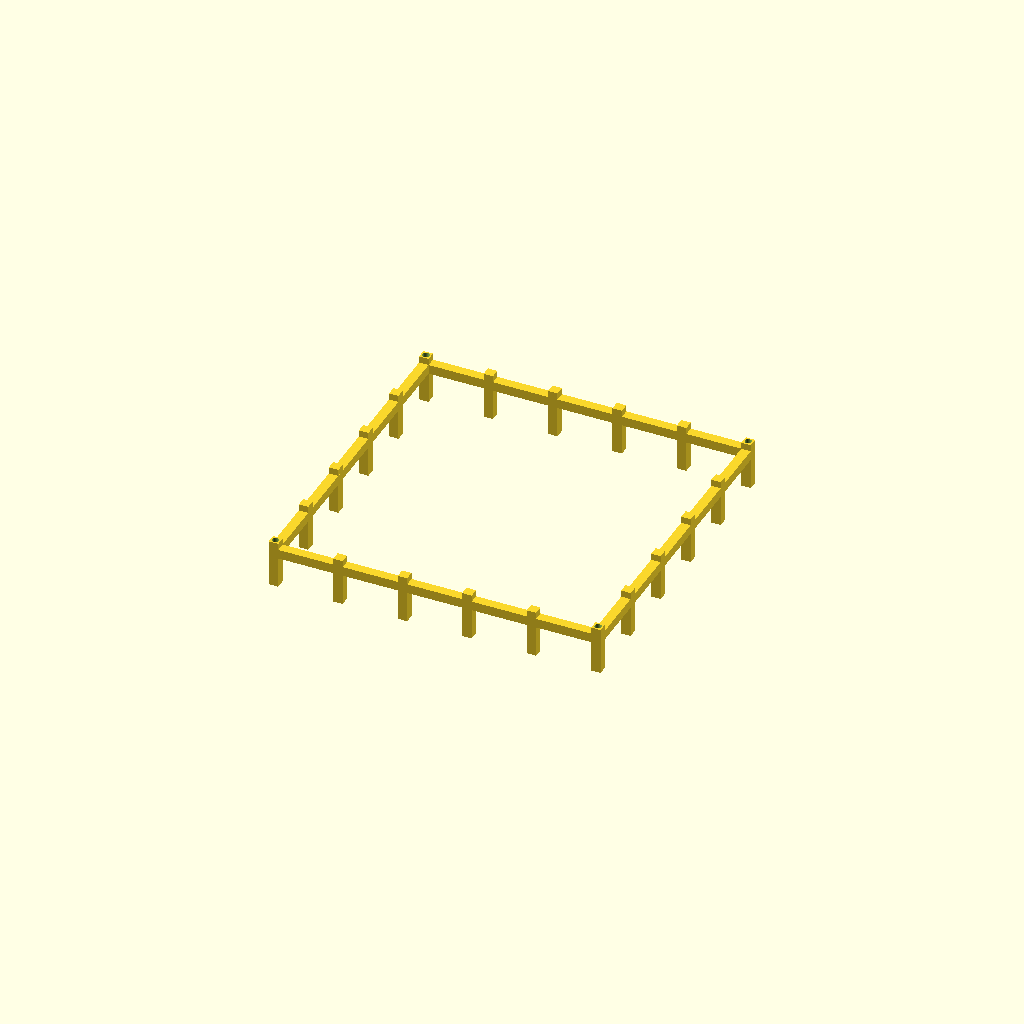
Cell 1 — every parameter at its default value.
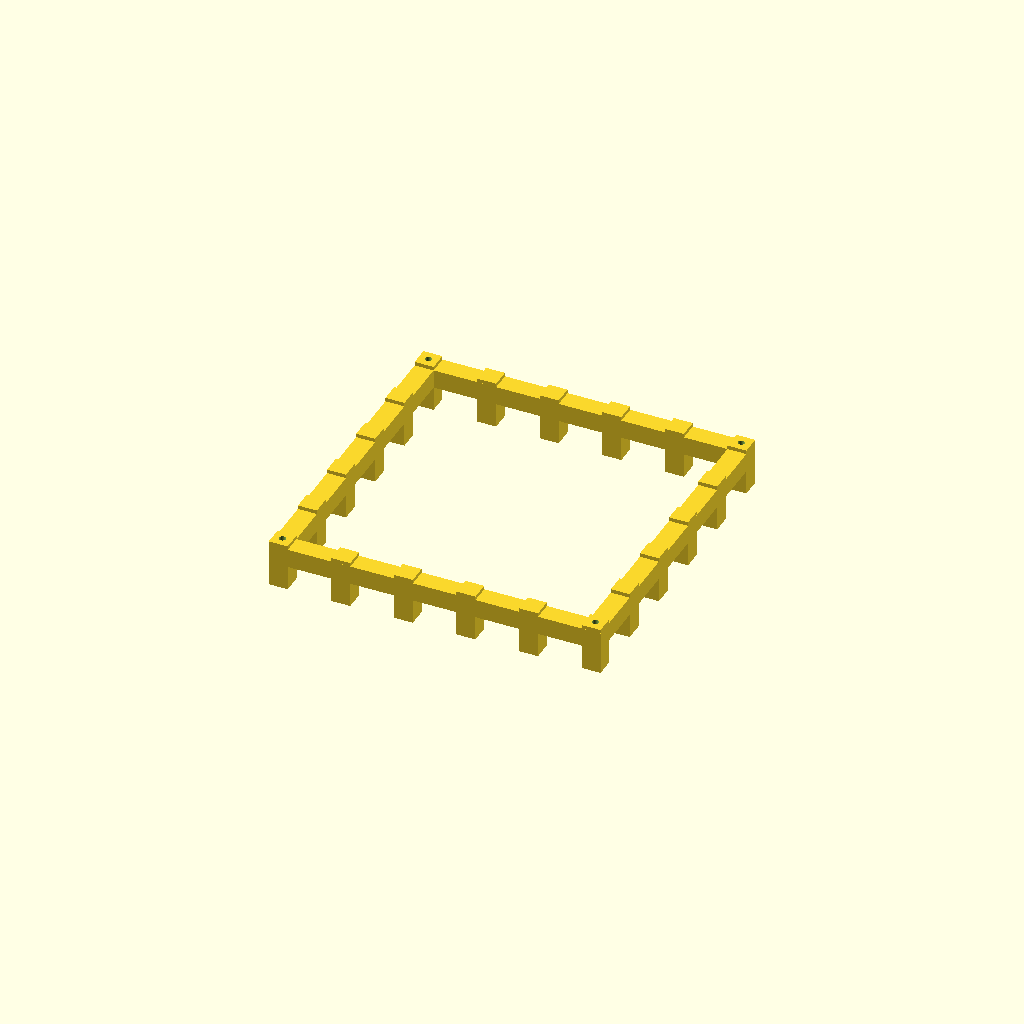
Cell 2 — bar set to 20, the other parameters unchanged.
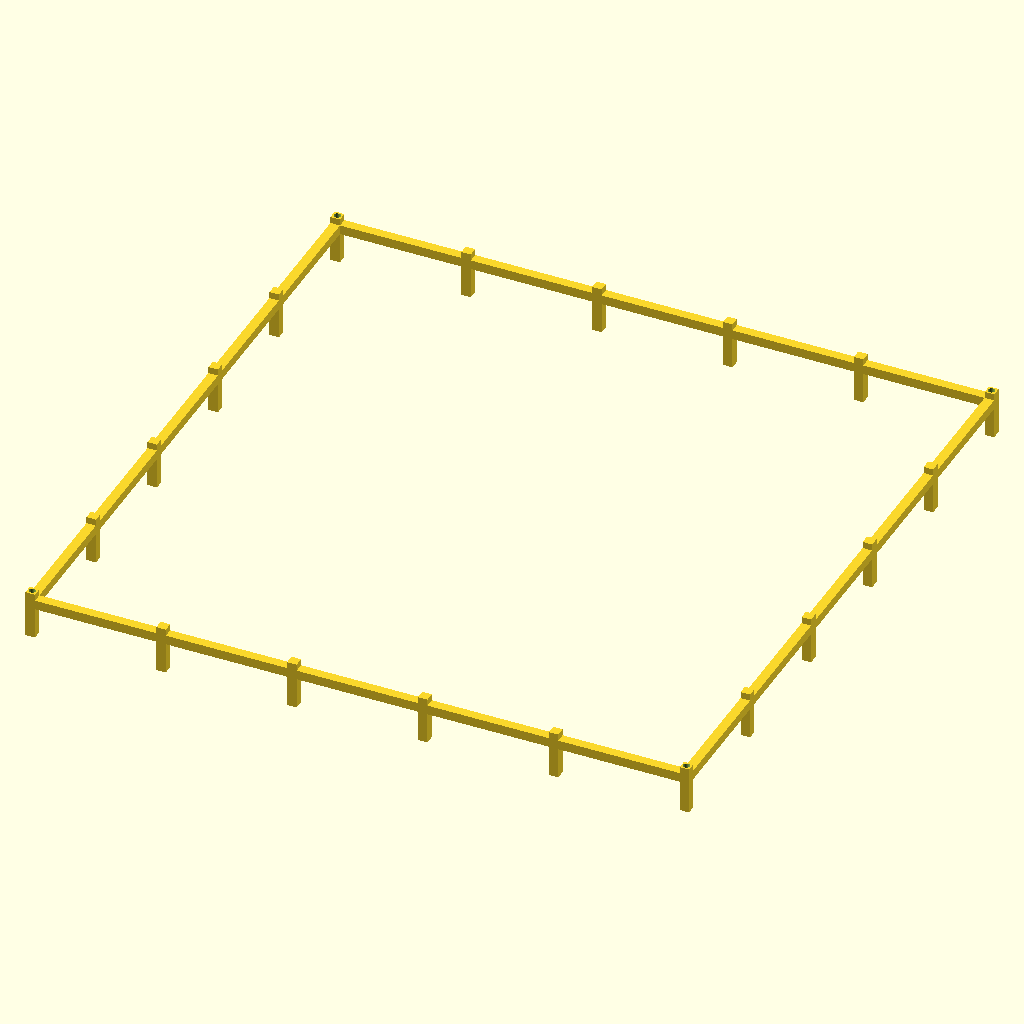
Cell 3 — outer set to 700, the other parameters unchanged.
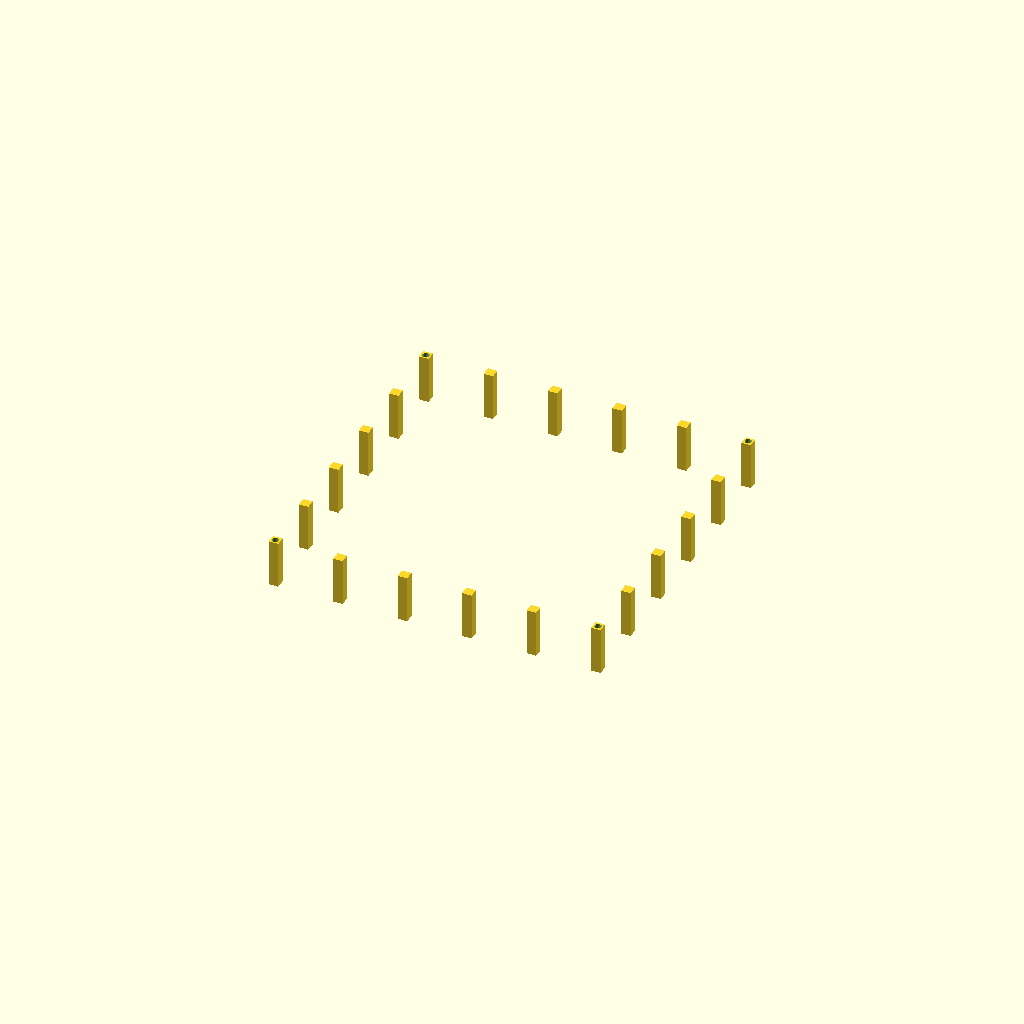
Cell 4 — height set to 1400, the other parameters unchanged.
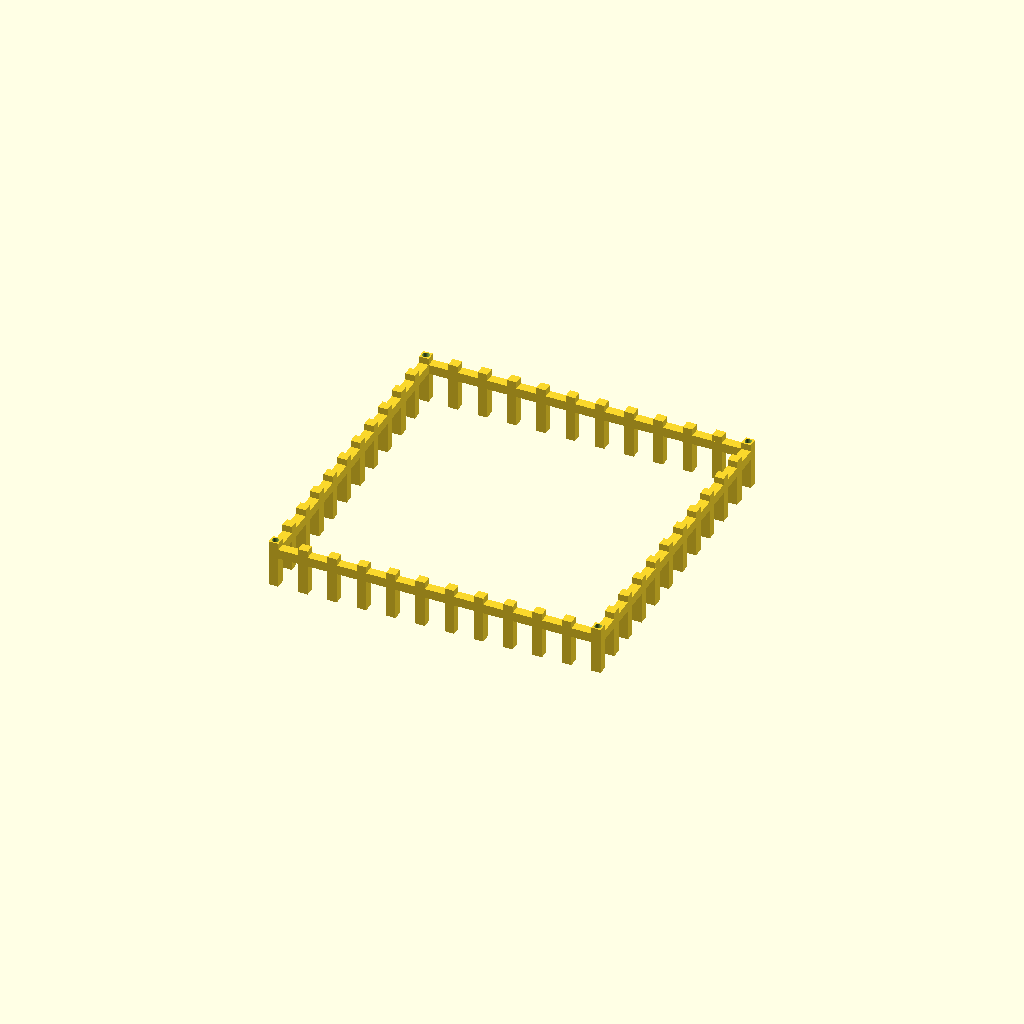
Cell 5: the same model with N_xy = 12.
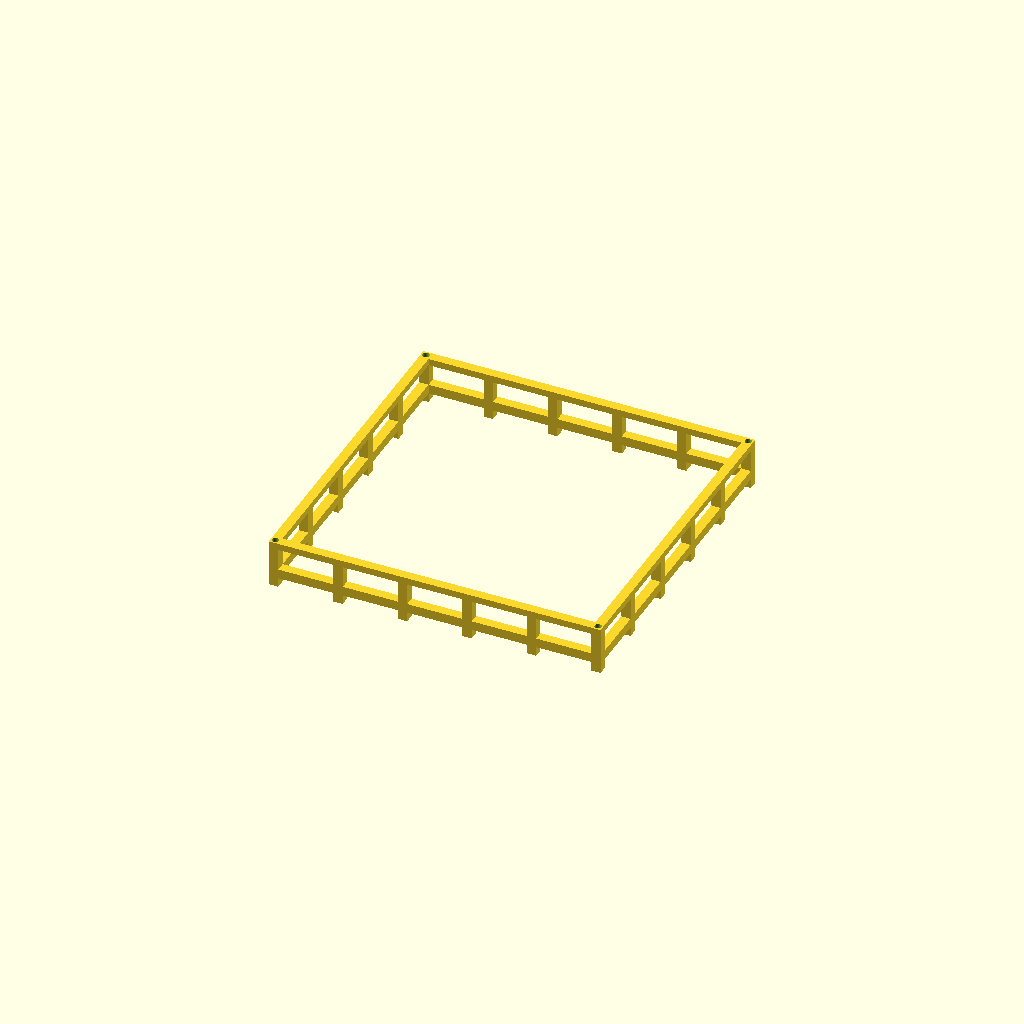
Cell 6: N_z = 22 (everything else at default).
All cells are drawn from one camera (rotation 55°, 0°, 25°, orthographic, colour scheme Cornfield), so only the parameter changes between them.
The OpenSCAD source (results/29_9_gpt-5.1-Reasoning-Tools.scad):
// Cage slice - index 9
bar = 10;
outer = 350;
half = outer / 2;
height = 700;

N_xy = 6;
N_z  = 11;

x_spacing = (outer - bar) / (N_xy - 1);
z_spacing = (height - bar) / (N_z  - 1);

xs = [ for (i = [0 : N_xy - 1]) (-half + bar/2 + i * x_spacing) ];
ys = xs;

zs = [ for (k = [0 : N_z - 1]) (bar/2 + k * z_spacing) ];

$fn = 64;

module cage_bars() {
    union() {
        // Vertical bars on front and back faces
        for (xv = xs) {
            translate([xv, -half + bar/2, height/2])
                cube([bar, bar, height], center = true);
            translate([xv,  half - bar/2, height/2])
                cube([bar, bar, height], center = true);
        }

        // Vertical bars on left and right faces
        for (yv = ys) {
            translate([-half + bar/2, yv, height/2])
                cube([bar, bar, height], center = true);
            translate([ half - bar/2, yv, height/2])
                cube([bar, bar, height], center = true);
        }

        // Horizontal x-bars on front and back faces
        for (zv = zs) {
            translate([0, -half + bar/2, zv])
                cube([outer, bar, bar], center = true);
            translate([0,  half - bar/2, zv])
                cube([outer, bar, bar], center = true);
        }

        // Horizontal y-bars on left and right faces
        for (zv = zs) {
            translate([-half + bar/2, 0, zv])
                cube([bar, outer, bar], center = true);
            translate([ half - bar/2, 0, zv])
                cube([bar, outer, bar], center = true);
        }

        // Floor and ceiling extra x-bars at all y positions
        z_floor = bar/2;
        z_ceil  = height - bar/2;
        for (yv = ys) {
            translate([0, yv, z_floor])
                cube([outer, bar, bar], center = true);
            translate([0, yv, z_ceil])
                cube([outer, bar, bar], center = true);
        }

        // Floor and ceiling extra y-bars at all x positions
        for (xv = xs) {
            translate([xv, 0, z_floor])
                cube([bar, outer, bar], center = true);
            translate([xv, 0, z_ceil])
                cube([bar, outer, bar], center = true);
        }
    }
}

module corner_holes() {
    hole_d = 7;
    for (sx = [-1, 1])
        for (sy = [-1, 1])
            translate([sx * (half - bar/2), sy * (half - bar/2), height/2])
                cylinder(h = height + 2, d = hole_d, center = true);
}

module cage_full() {
    difference() {
        cage_bars();
        corner_holes();
    }
}

slice_index = 9;
slice_height = 50;

module cage_slice() {
    translate([0, 0, -slice_index * slice_height]) {
        intersection() {
            cage_full();
            translate([0, 0, slice_index * slice_height + slice_height/2])
                cube([outer + 20, outer + 20, slice_height], center = true);
        }
    }
}

cage_slice();
Parameter table extracted from the source (name, type, default, range or options):
bar: number, default 10
outer: number, default 350
height: number, default 700
N_xy: number, default 6
N_z: number, default 11
